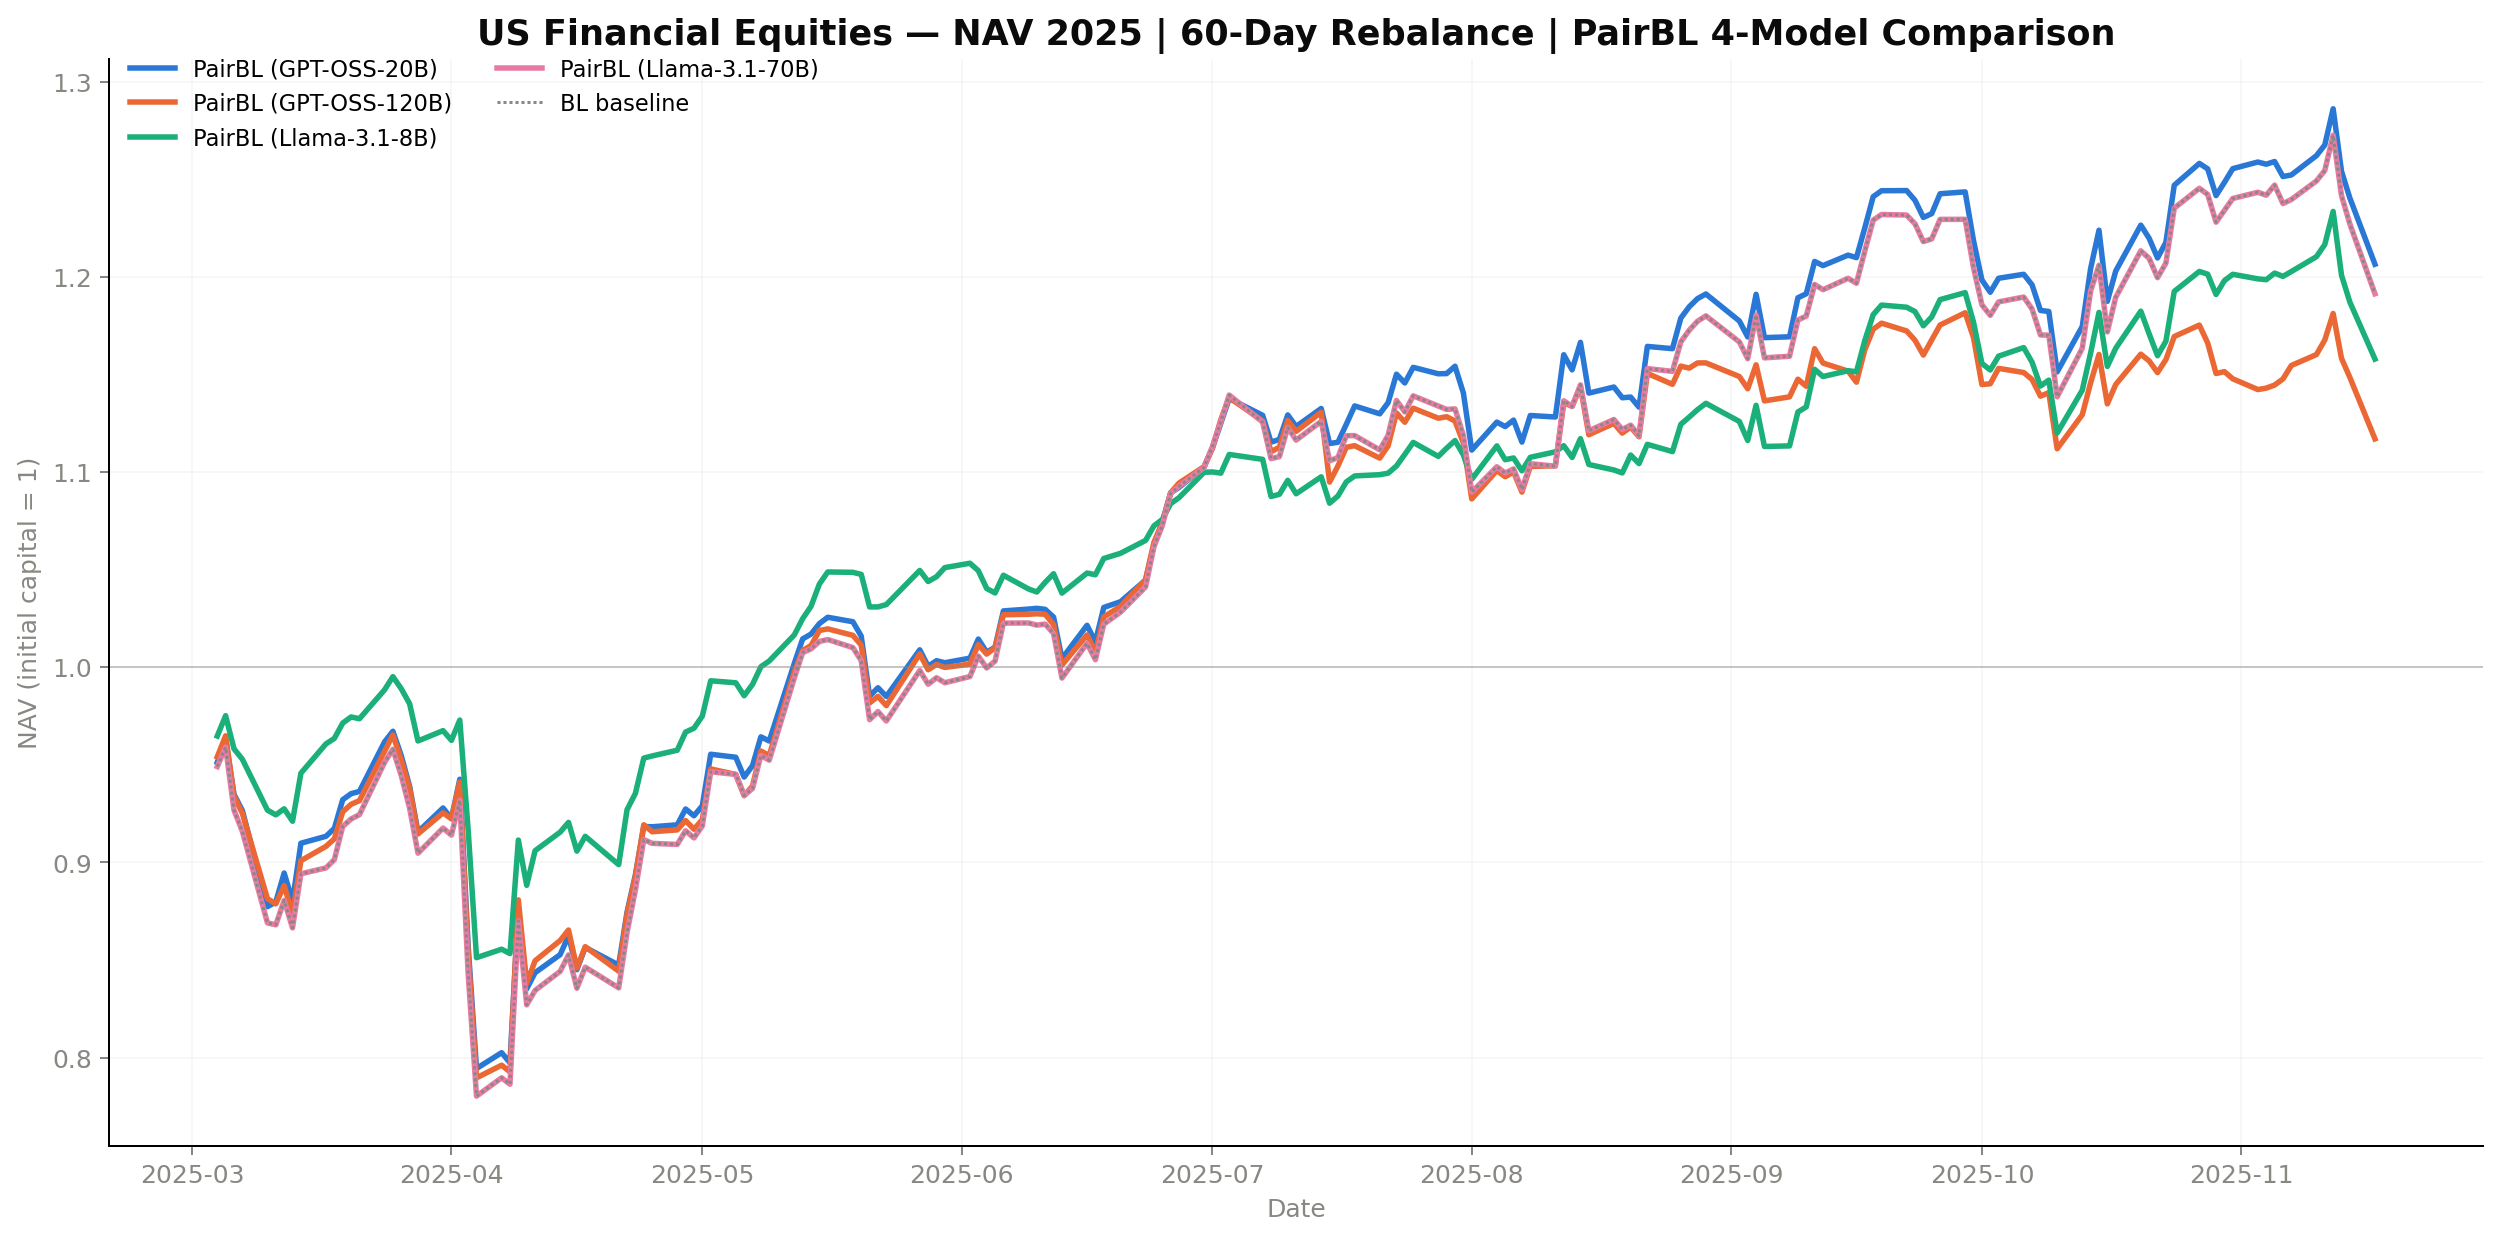

The data file committed next to this chart (first rows):
Date, PairBL_GPT-OSS-20B, BL, PairBL_GPT-OSS-120B, PairBL_Llama-3.1-8B, PairBL_Llama-3.1-70B
2025-03-04, 0.9513, 0.9491, 0.9541, 0.9648, 0.9491
2025-03-05, 0.9631, 0.9591, 0.9649, 0.9752, 0.9591
2025-03-06, 0.9349, 0.9269, 0.9342, 0.9582, 0.9269
2025-03-07, 0.9266, 0.9159, 0.9251, 0.9529, 0.9159
2025-03-10, 0.8773, 0.869, 0.8815, 0.9268, 0.869
2025-03-11, 0.8798, 0.8681, 0.8788, 0.9244, 0.8681
2025-03-12, 0.8946, 0.8805, 0.8881, 0.9275, 0.8805
2025-03-13, 0.8801, 0.8665, 0.8735, 0.9211, 0.8665
2025-03-14, 0.9098, 0.8942, 0.9009, 0.9457, 0.8942
2025-03-17, 0.9134, 0.8972, 0.9082, 0.9608, 0.8972
2025-03-18, 0.9174, 0.9014, 0.9121, 0.9635, 0.9014
2025-03-19, 0.9321, 0.9184, 0.9259, 0.9714, 0.9184
2025-03-20, 0.9352, 0.9223, 0.9298, 0.9745, 0.9223
2025-03-21, 0.9364, 0.9245, 0.9317, 0.9736, 0.9245
2025-03-24, 0.9617, 0.9512, 0.957, 0.9884, 0.9512
2025-03-25, 0.9672, 0.958, 0.9653, 0.9952, 0.958
2025-03-26, 0.9547, 0.9445, 0.9525, 0.989, 0.9445
2025-03-27, 0.939, 0.9278, 0.9379, 0.9813, 0.9278
2025-03-28, 0.9156, 0.9047, 0.9146, 0.9622, 0.9047
2025-03-31, 0.9279, 0.9176, 0.9254, 0.9675, 0.9176
2025-04-01, 0.9224, 0.914, 0.9224, 0.9626, 0.914
2025-04-02, 0.9426, 0.9319, 0.9412, 0.9729, 0.9319
2025-04-03, 0.8572, 0.8431, 0.8535, 0.9166, 0.8431
2025-04-04, 0.7945, 0.7803, 0.7897, 0.8512, 0.7803
2025-04-07, 0.8026, 0.7897, 0.7961, 0.8556, 0.7897
2025-04-08, 0.7974, 0.7864, 0.7927, 0.8533, 0.7864
2025-04-09, 0.8769, 0.8701, 0.8808, 0.9115, 0.8701
2025-04-10, 0.8352, 0.8271, 0.838, 0.8883, 0.8271
2025-04-11, 0.8435, 0.8344, 0.8496, 0.906, 0.8344
2025-04-14, 0.8528, 0.8442, 0.86, 0.9155, 0.8442
2025-04-15, 0.8624, 0.8526, 0.8654, 0.9205, 0.8526
2025-04-16, 0.8451, 0.8356, 0.8459, 0.9058, 0.8356
2025-04-17, 0.8565, 0.8464, 0.8568, 0.9134, 0.8464
2025-04-21, 0.8474, 0.8358, 0.8443, 0.8989, 0.8358
2025-04-22, 0.8746, 0.8642, 0.8735, 0.927, 0.8642
2025-04-23, 0.8937, 0.8859, 0.8929, 0.9354, 0.8859
2025-04-24, 0.9184, 0.9117, 0.9193, 0.9535, 0.9117
2025-04-25, 0.9183, 0.9098, 0.9157, 0.9546, 0.9098
2025-04-28, 0.9193, 0.9092, 0.9167, 0.9575, 0.9092
2025-04-29, 0.9274, 0.9162, 0.9215, 0.9668, 0.9162
2025-04-30, 0.9239, 0.9126, 0.917, 0.9688, 0.9126
2025-05-01, 0.9291, 0.9188, 0.9219, 0.975, 0.9188
2025-05-02, 0.9554, 0.9465, 0.9479, 0.993, 0.9465
2025-05-05, 0.9539, 0.9451, 0.9451, 0.992, 0.9451
2025-05-06, 0.9437, 0.9343, 0.9342, 0.9854, 0.9343
2025-05-07, 0.9496, 0.9379, 0.9392, 0.9912, 0.9379
2025-05-08, 0.9643, 0.9548, 0.9571, 1, 0.9548
2025-05-09, 0.9622, 0.9524, 0.9548, 1.003, 0.9524
2025-05-12, 1.002, 0.9945, 0.9976, 1.017, 0.9945
2025-05-13, 1.015, 1.008, 1.009, 1.025, 1.008
2025-05-14, 1.017, 1.009, 1.011, 1.031, 1.009
2025-05-15, 1.022, 1.013, 1.019, 1.043, 1.013
2025-05-16, 1.026, 1.014, 1.02, 1.049, 1.014
2025-05-19, 1.023, 1.01, 1.016, 1.049, 1.01
2025-05-20, 1.016, 1.003, 1.011, 1.048, 1.003
2025-05-21, 0.9851, 0.9731, 0.9817, 1.031, 0.9731
2025-05-22, 0.9895, 0.9773, 0.9851, 1.031, 0.9773
2025-05-23, 0.985, 0.9725, 0.9803, 1.032, 0.9725
2025-05-27, 1.009, 0.9983, 1.007, 1.05, 0.9983
2025-05-28, 1, 0.9913, 0.9987, 1.044, 0.9913
... 120 more rows
